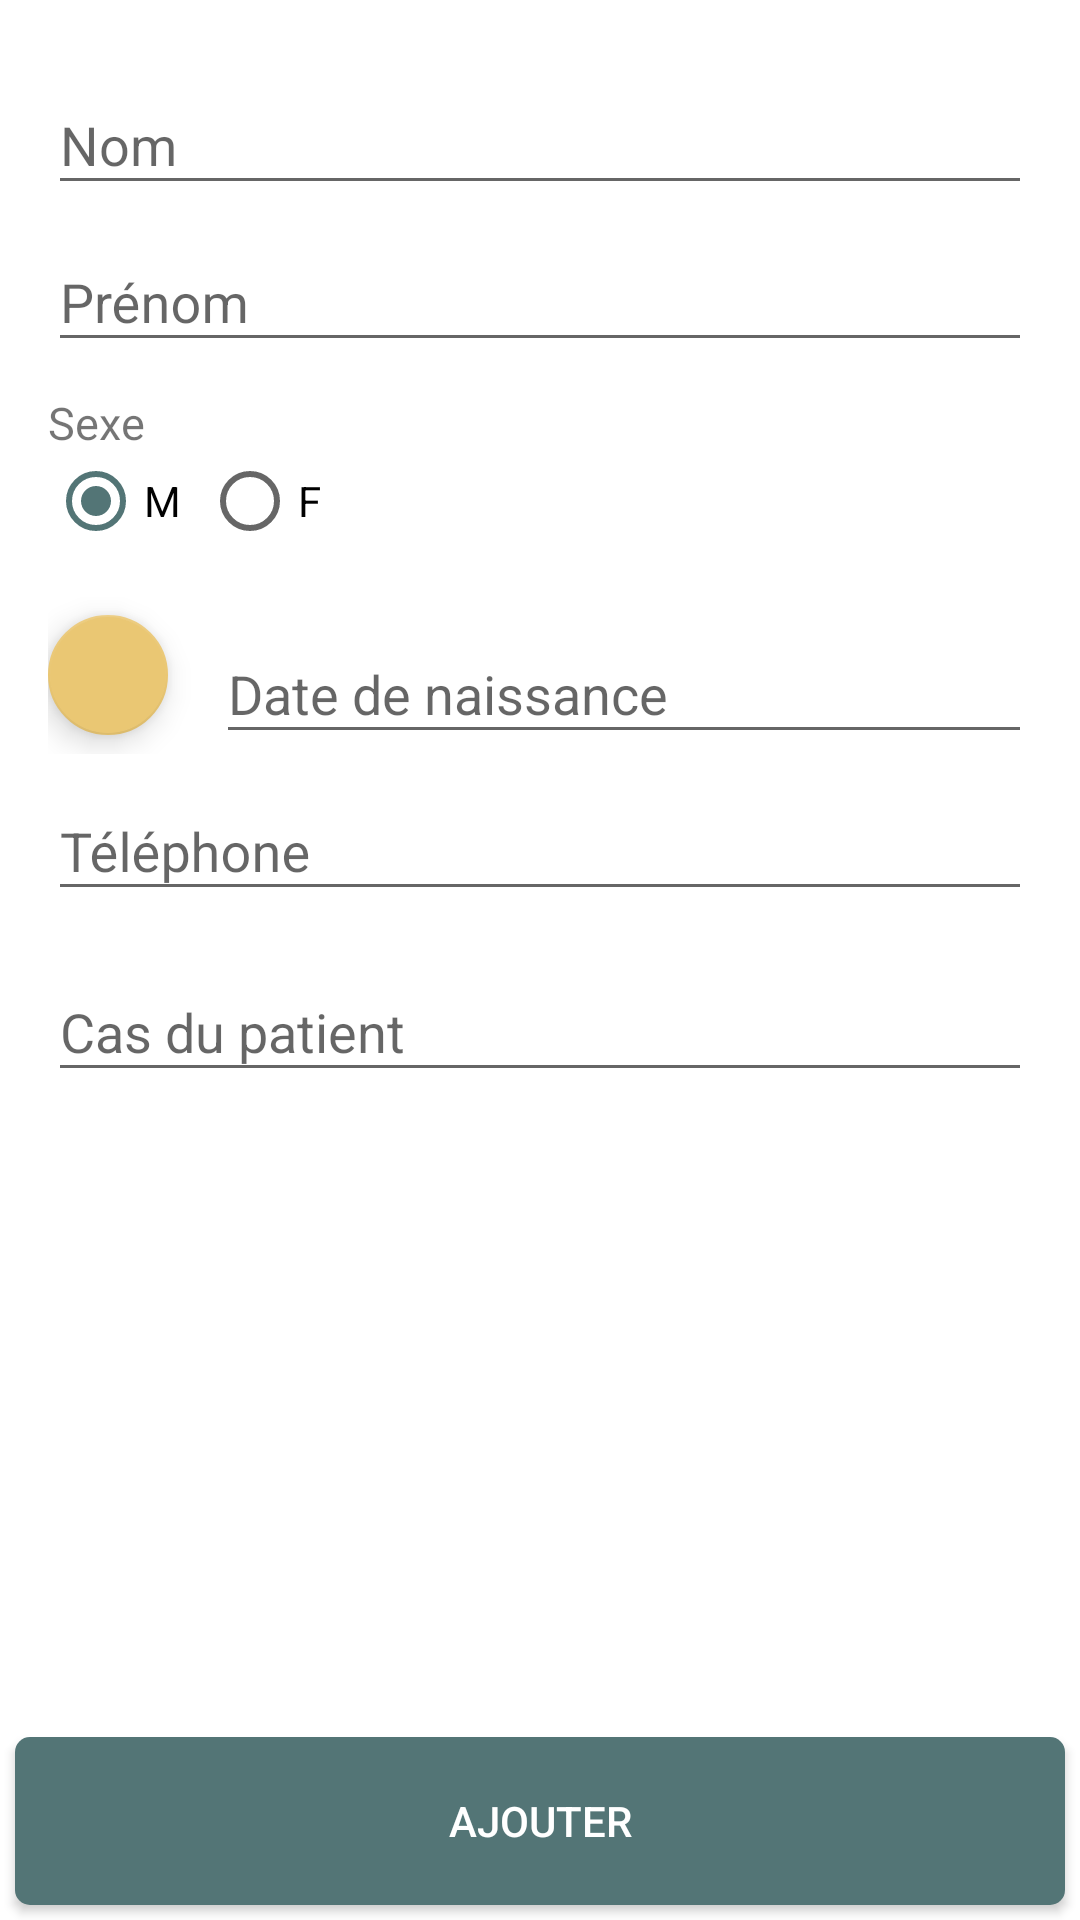

Layout XML and referenced resources for this Android screen:
<!-- AndroidManifest.xml: application theme AppTheme -->
<!-- res/layout/content_add_patient.xml -->
<?xml version="1.0" encoding="utf-8"?>
<RelativeLayout
    xmlns:android="http://schemas.android.com/apk/res/android"
    xmlns:app="http://schemas.android.com/apk/res-auto"
    xmlns:tools="http://schemas.android.com/tools"
    android:orientation="vertical"
    app:layout_behavior="@string/appbar_scrolling_view_behavior"
    android:layout_width="match_parent"
    android:layout_height="match_parent"
    android:background="@android:color/white"
    >
<android.support.v4.widget.NestedScrollView
    android:layout_width="match_parent"
    android:layout_height="match_parent"
    android:paddingBottom="@dimen/activity_vertical_margin"
    android:paddingLeft="@dimen/activity_horizontal_margin"
    android:paddingRight="@dimen/activity_horizontal_margin"
    android:paddingTop="@dimen/activity_vertical_margin"
    android:layout_above="@+id/validate"
    tools:context=".ui.activity.AddPatientActivity"
    tools:showIn="@layout/activity_add_patient">

    <LinearLayout
        android:layout_width="match_parent"
        android:layout_height="wrap_content"
        android:orientation="vertical">

        <android.support.design.widget.TextInputLayout
            android:layout_width="match_parent"
            android:layout_height="wrap_content">

            <android.support.design.widget.TextInputEditText
                android:id="@+id/name"
                android:layout_width="match_parent"
                android:layout_height="wrap_content"
                android:singleLine="true"
                android:hint="@string/name"/>

        </android.support.design.widget.TextInputLayout>

        <android.support.design.widget.TextInputLayout
            android:layout_width="match_parent"
            android:layout_height="wrap_content">

            <android.support.design.widget.TextInputEditText
                android:id="@+id/prenom"
                android:layout_width="match_parent"
                android:layout_height="wrap_content"
                android:singleLine="true"
                android:hint="@string/lastname"/>

        </android.support.design.widget.TextInputLayout>

        <TextView
            android:layout_width="wrap_content"
            android:layout_height="wrap_content"
            android:text="Sexe"
            android:textSize="15sp"
            android:layout_marginTop="10dp"/>

        <RadioGroup
            android:layout_width="wrap_content"
            android:layout_height="wrap_content"
            android:orientation="horizontal"
            android:id="@+id/sexe">

            <RadioButton
                android:layout_width="wrap_content"
                android:layout_height="wrap_content"
                android:text="M"
                android:id="@+id/radioM"
                android:checked="true" />

            <RadioButton
                android:layout_width="wrap_content"
                android:layout_height="wrap_content"
                android:text="F"
                android:id="@+id/radioF"
                android:layout_marginLeft="7dp"/>

        </RadioGroup>
        <LinearLayout
            android:layout_width="match_parent"
            android:layout_height="wrap_content"
            android:gravity="center_vertical"
            android:layout_marginTop="16dp"
            android:orientation="horizontal">

            <android.support.design.widget.FloatingActionButton
                android:id="@+id/pick_date"
                android:layout_width="wrap_content"
                android:layout_height="wrap_content"
                app:fabSize="mini"
                android:layout_marginRight="16dp"
                android:src="@drawable/ic_today_white_24dp"
                app:backgroundTint="@color/colorFab2" />

            <android.support.design.widget.TextInputLayout
                android:layout_width="match_parent"
                android:layout_height="wrap_content">

                <android.support.design.widget.TextInputEditText
                    android:id="@+id/date"
                    android:layout_width="match_parent"
                    android:layout_height="wrap_content"
                    android:hint="@string/date"
                    android:editable="false"/>
            </android.support.design.widget.TextInputLayout>

        </LinearLayout>



        <android.support.design.widget.TextInputLayout
            android:layout_width="match_parent"
            android:layout_height="wrap_content">
            <android.support.design.widget.TextInputEditText
                android:id="@+id/telephone"
                android:layout_width="match_parent"
                android:layout_height="wrap_content"
                android:inputType="phone"
                android:hint="@string/phone"/>
        </android.support.design.widget.TextInputLayout>


        <android.support.design.widget.TextInputLayout
            android:layout_width="match_parent"
            android:layout_height="wrap_content"
            android:layout_marginTop="@dimen/patient_dialog_margin_top"
            >
            <android.support.design.widget.TextInputEditText
                android:id="@+id/cas"
                android:layout_width="match_parent"
                android:layout_height="wrap_content"
                android:hint="@string/cas"/>
        </android.support.design.widget.TextInputLayout>


    </LinearLayout>
</android.support.v4.widget.NestedScrollView>
    <Button
        android:id="@+id/validate"
        android:layout_width="match_parent"
        android:layout_height="?attr/actionBarSize"
        android:background="@drawable/btn_selector"
        android:text="@string/add"
        android:textColor="#FFF"

        android:layout_alignParentBottom="true"
        android:layout_gravity="bottom"
        android:layout_margin="5dp"
        />
    </RelativeLayout>
<!-- res/layout/activity_add_patient.xml (included above) -->
<?xml version="1.0" encoding="utf-8"?>
<android.support.design.widget.CoordinatorLayout xmlns:android="http://schemas.android.com/apk/res/android"
    xmlns:app="http://schemas.android.com/apk/res-auto"
    xmlns:tools="http://schemas.android.com/tools"
    android:layout_width="match_parent"
    android:layout_height="match_parent"
    android:fitsSystemWindows="true"
    tools:context="com.fongwama.mosungi.ui.activity.AddPatientActivity">

    <android.support.design.widget.AppBarLayout
        android:layout_width="match_parent"
        android:layout_height="wrap_content"
        android:background="@color/colorPrimary"
        android:theme="@style/AppTheme.AppBarOverlay">

        <android.support.v7.widget.Toolbar
            android:id="@+id/toolbar"
            android:layout_width="match_parent"

            android:layout_height="?attr/actionBarSize"
            android:background="@color/colorPrimary"
            app:popupTheme="@style/AppTheme.PopupOverlay" />

    </android.support.design.widget.AppBarLayout>

    <include layout="@layout/content_add_patient" />

</android.support.design.widget.CoordinatorLayout>
<!-- resources referenced by this layout -->
<resources>
  <color name="colorFab2">#eac773</color>
  <color name="colorPrimary">#cd1946</color>
  <dimen name="activity_horizontal_margin">16dp</dimen>
  <dimen name="activity_vertical_margin">16dp</dimen>
  <dimen name="patient_dialog_margin_top">8dp</dimen>
  <!-- drawable btn_selector (drawable) -->
  <?xml version="1.0" encoding="utf-8"?>
  <selector xmlns:android="http://schemas.android.com/apk/res/android">
  
      <item
          android:drawable="@drawable/btn_pressed"
          android:state_pressed="true"/>
  
      <item android:drawable="@drawable/btn_default"/>
  
  </selector>
  <string name="add">Ajouter</string>
  <string name="cas">Cas du patient</string>
  <string name="date">Date de naissance</string>
  <string name="lastname">Prénom</string>
  <string name="name">Nom</string>
  <string name="phone">Téléphone</string>
  <style name="AppTheme.AppBarOverlay" parent="ThemeOverlay.AppCompat.Dark.ActionBar" />
  <style name="AppTheme.PopupOverlay" parent="ThemeOverlay.AppCompat.Light" />
  <style name="AppTheme" parent="Theme.AppCompat.Light.NoActionBar">
          
          <item name="colorPrimary">@color/colorPrimary</item>
          <item name="colorPrimaryDark">@color/colorPrimaryDark</item>
          <item name="colorAccent">@color/colorAccent</item>
          <item name="android:textViewStyle">@style/myTextViewStyle</item>
          <item name="android:editTextStyle">@style/myEditTextStyle</item>
          <item name="android:windowBackground">@color/window_background</item>
          <item name="android:spinnerStyle">@style/SpinnerAppTheme</item>
          <item name="android:spinnerDropDownItemStyle">@style/SpinnerDropDownItemAppTheme</item>
      </style>
  <!-- drawable btn_pressed (drawable) -->
  <?xml version="1.0" encoding="utf-8"?>
  <shape
      xmlns:android="http://schemas.android.com/apk/res/android"
      android:shape="rectangle">
  
      <corners android:radius="5dp"/>
      <solid android:color="@color/btn_pressed"/>
  </shape>
  <!-- drawable btn_default (drawable) -->
  <?xml version="1.0" encoding="utf-8"?>
  <shape
      xmlns:android="http://schemas.android.com/apk/res/android"
      android:shape="rectangle">
  
      <corners android:radius="5dp"/>
      <solid android:color="@color/btn_default"/>
  
  </shape>
  <color name="colorPrimaryDark">#582134</color>
  <color name="colorAccent">#537576</color>
  <style name="myTextViewStyle" parent="AppTheme">
          <item name="android:textColor">@color/colorPrimaryText</item>
          <item name="android:textSize">@dimen/textSize</item>
      </style>
  <style name="myEditTextStyle" parent="android:Widget.EditText">
  
          <item name="android:textSize">@dimen/textSize</item>
          <item name="android:textColor">@color/colorPrimaryText</item>
          <item name="android:typeface">monospace</item>
          <item name="android:colorFocusedHighlight">@color/colorPrimaryDark</item>
      </style>
  <color name="window_background">#eef3fa</color>
  <style name="SpinnerAppTheme" parent="android:Widget.Spinner">
          <item name="android:background">@drawable/apptheme_spinner_background_holo_light</item>
          <item name="android:dropDownSelector">@drawable/apptheme_list_selector_holo_light</item>
      </style>
  <style name="SpinnerDropDownItemAppTheme" parent="android:Widget.DropDownItem.Spinner">
          <item name="android:checkMark">@drawable/apptheme_btn_radio_holo_light</item>
      </style>
  <color name="btn_pressed">#80b8ab</color>
  <color name="btn_default">#537576</color>
  <color name="colorPrimaryText">#212121</color>
  <dimen name="textSize">15sp</dimen>
</resources>
